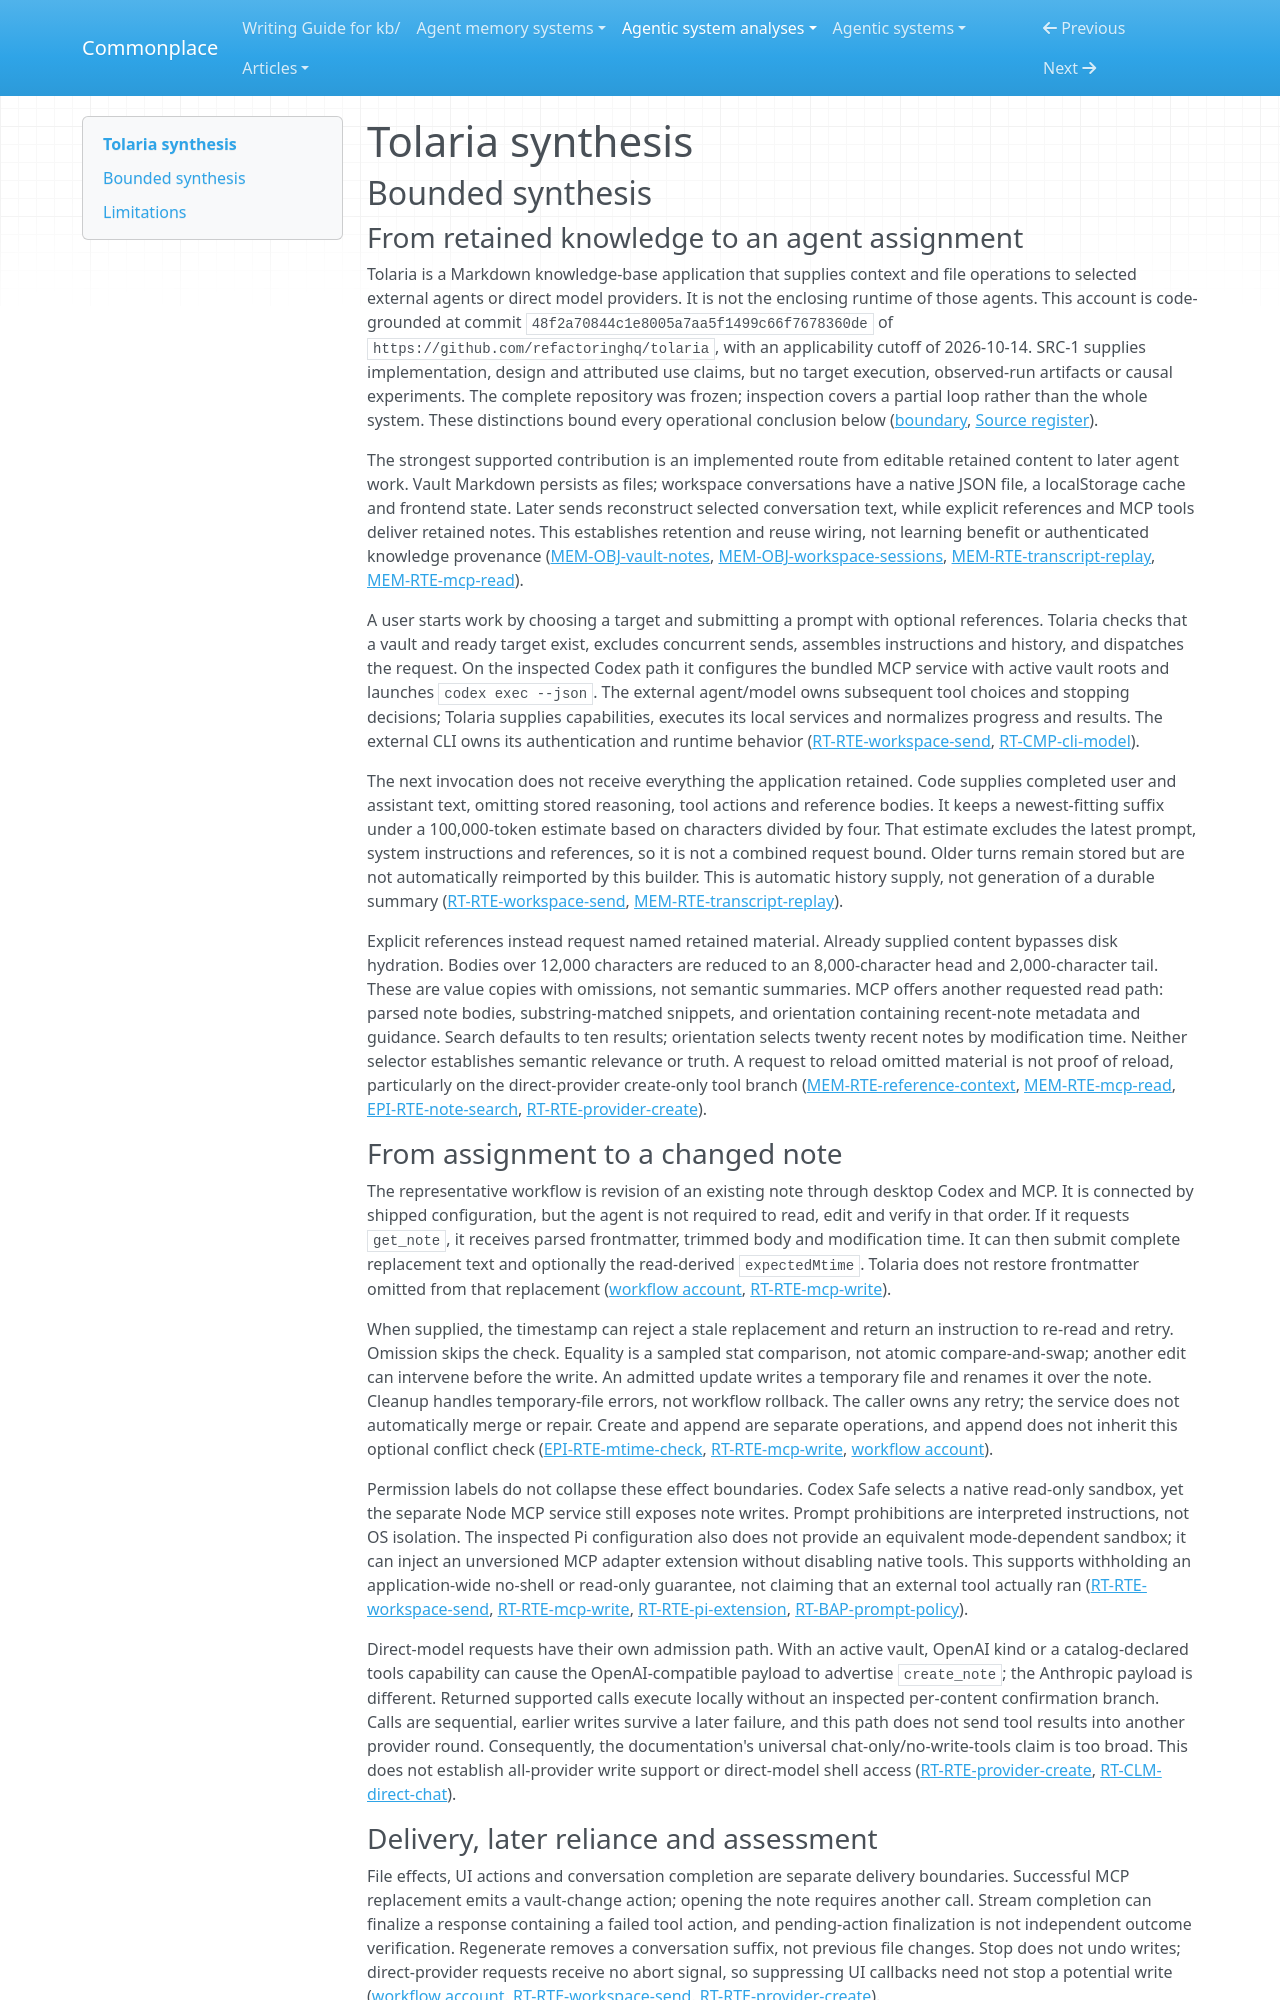

repository: zby/commonplace · page: agentic-system-analyses/retained/refactoringhq--tolaria/synthesis/index.html · generator: mkdocs

---
type: agentic-system-analyses/types/agentic-system-synthesis.md
description: "Tolaria supplies editable Markdown, bounded conversation replay and agent-accessible vault tools; inspected admission checks govern file operations, not factual acceptance."
run-id: AAS-2026-10-14-tolaria-42ddaf2ee8cd-01
reviewed-boundary: "48f2a70844c1e8005a7aa5f1499c66f7678360de"
---

# Tolaria synthesis

## Bounded synthesis

### From retained knowledge to an agent assignment

Tolaria is a Markdown knowledge-base application that supplies context and file operations to selected external agents or direct model providers. It is not the enclosing runtime of those agents. This account is code-grounded at commit `48f2a70844c1e8005a7aa5f1499c66f7678360de` of `https://github.com/refactoringhq/tolaria`, with an applicability cutoff of 2026-10-14. SRC-1 supplies implementation, design and attributed use claims, but no target execution, observed-run artifacts or causal experiments. The complete repository was frozen; inspection covers a partial loop rather than the whole system. These distinctions bound every operational conclusion below ([boundary](boundary.md#boundary-and-evidence), [Source register](boundary.md#source-register)).

The strongest supported contribution is an implemented route from editable retained content to later agent work. Vault Markdown persists as files; workspace conversations have a native JSON file, a localStorage cache and frontend state. Later sends reconstruct selected conversation text, while explicit references and MCP tools deliver retained notes. This establishes retention and reuse wiring, not learning benefit or authenticated knowledge provenance ([MEM-OBJ-vault-notes](memory.md#mem-obj-vault-notes), [MEM-OBJ-workspace-sessions](memory.md#mem-obj-workspace-sessions), [MEM-RTE-transcript-replay](memory.md#mem-rte-transcript-replay), [MEM-RTE-mcp-read](memory.md#mem-rte-mcp-read)).

A user starts work by choosing a target and submitting a prompt with optional references. Tolaria checks that a vault and ready target exist, excludes concurrent sends, assembles instructions and history, and dispatches the request. On the inspected Codex path it configures the bundled MCP service with active vault roots and launches `codex exec --json`. The external agent/model owns subsequent tool choices and stopping decisions; Tolaria supplies capabilities, executes its local services and normalizes progress and results. The external CLI owns its authentication and runtime behavior ([RT-RTE-workspace-send](runtime.md#rt-rte-workspace-send), [RT-CMP-cli-model](runtime.md#rt-cmp-cli-model)).

The next invocation does not receive everything the application retained. Code supplies completed user and assistant text, omitting stored reasoning, tool actions and reference bodies. It keeps a newest-fitting suffix under a 100,000-token estimate based on characters divided by four. That estimate excludes the latest prompt, system instructions and references, so it is not a combined request bound. Older turns remain stored but are not automatically reimported by this builder. This is automatic history supply, not generation of a durable summary ([RT-RTE-workspace-send](runtime.md#rt-rte-workspace-send), [MEM-RTE-transcript-replay](memory.md#mem-rte-transcript-replay)).

Explicit references instead request named retained material. Already supplied content bypasses disk hydration. Bodies over 12,000 characters are reduced to an 8,000-character head and 2,000-character tail. These are value copies with omissions, not semantic summaries. MCP offers another requested read path: parsed note bodies, substring-matched snippets, and orientation containing recent-note metadata and guidance. Search defaults to ten results; orientation selects twenty recent notes by modification time. Neither selector establishes semantic relevance or truth. A request to reload omitted material is not proof of reload, particularly on the direct-provider create-only tool branch ([MEM-RTE-reference-context](memory.md#mem-rte-reference-context), [MEM-RTE-mcp-read](memory.md#mem-rte-mcp-read), [EPI-RTE-note-search](epistemic.md#epi-rte-note-search), [RT-RTE-provider-create](runtime.md#rt-rte-provider-create)).

### From assignment to a changed note

The representative workflow is revision of an existing note through desktop Codex and MCP. It is connected by shipped configuration, but the agent is not required to read, edit and verify in that order. If it requests `get_note`, it receives parsed frontmatter, trimmed body and modification time. It can then submit complete replacement text and optionally the read-derived `expectedMtime`. Tolaria does not restore frontmatter omitted from that replacement ([workflow account](workflow.md#workflow-account), [RT-RTE-mcp-write](runtime.md#rt-rte-mcp-write)).

When supplied, the timestamp can reject a stale replacement and return an instruction to re-read and retry. Omission skips the check. Equality is a sampled stat comparison, not atomic compare-and-swap; another edit can intervene before the write. An admitted update writes a temporary file and renames it over the note. Cleanup handles temporary-file errors, not workflow rollback. The caller owns any retry; the service does not automatically merge or repair. Create and append are separate operations, and append does not inherit this optional conflict check ([EPI-RTE-mtime-check](epistemic.md#epi-rte-mtime-check), [RT-RTE-mcp-write](runtime.md#rt-rte-mcp-write), [workflow account](workflow.md#workflow-account)).

Permission labels do not collapse these effect boundaries. Codex Safe selects a native read-only sandbox, yet the separate Node MCP service still exposes note writes. Prompt prohibitions are interpreted instructions, not OS isolation. The inspected Pi configuration also does not provide an equivalent mode-dependent sandbox; it can inject an unversioned MCP adapter extension without disabling native tools. This supports withholding an application-wide no-shell or read-only guarantee, not claiming that an external tool actually ran ([RT-RTE-workspace-send](runtime.md#rt-rte-workspace-send), [RT-RTE-mcp-write](runtime.md#rt-rte-mcp-write), [RT-RTE-pi-extension](runtime.md#rt-rte-pi-extension), [RT-BAP-prompt-policy](runtime.md#rt-bap-prompt-policy)).

Direct-model requests have their own admission path. With an active vault, OpenAI kind or a catalog-declared tools capability can cause the OpenAI-compatible payload to advertise `create_note`; the Anthropic payload is different. Returned supported calls execute locally without an inspected per-content confirmation branch. Calls are sequential, earlier writes survive a later failure, and this path does not send tool results into another provider round. Consequently, the documentation's universal chat-only/no-write-tools claim is too broad. This does not establish all-provider write support or direct-model shell access ([RT-RTE-provider-create](runtime.md#rt-rte-provider-create), [RT-CLM-direct-chat](runtime.md#rt-clm-direct-chat)).
